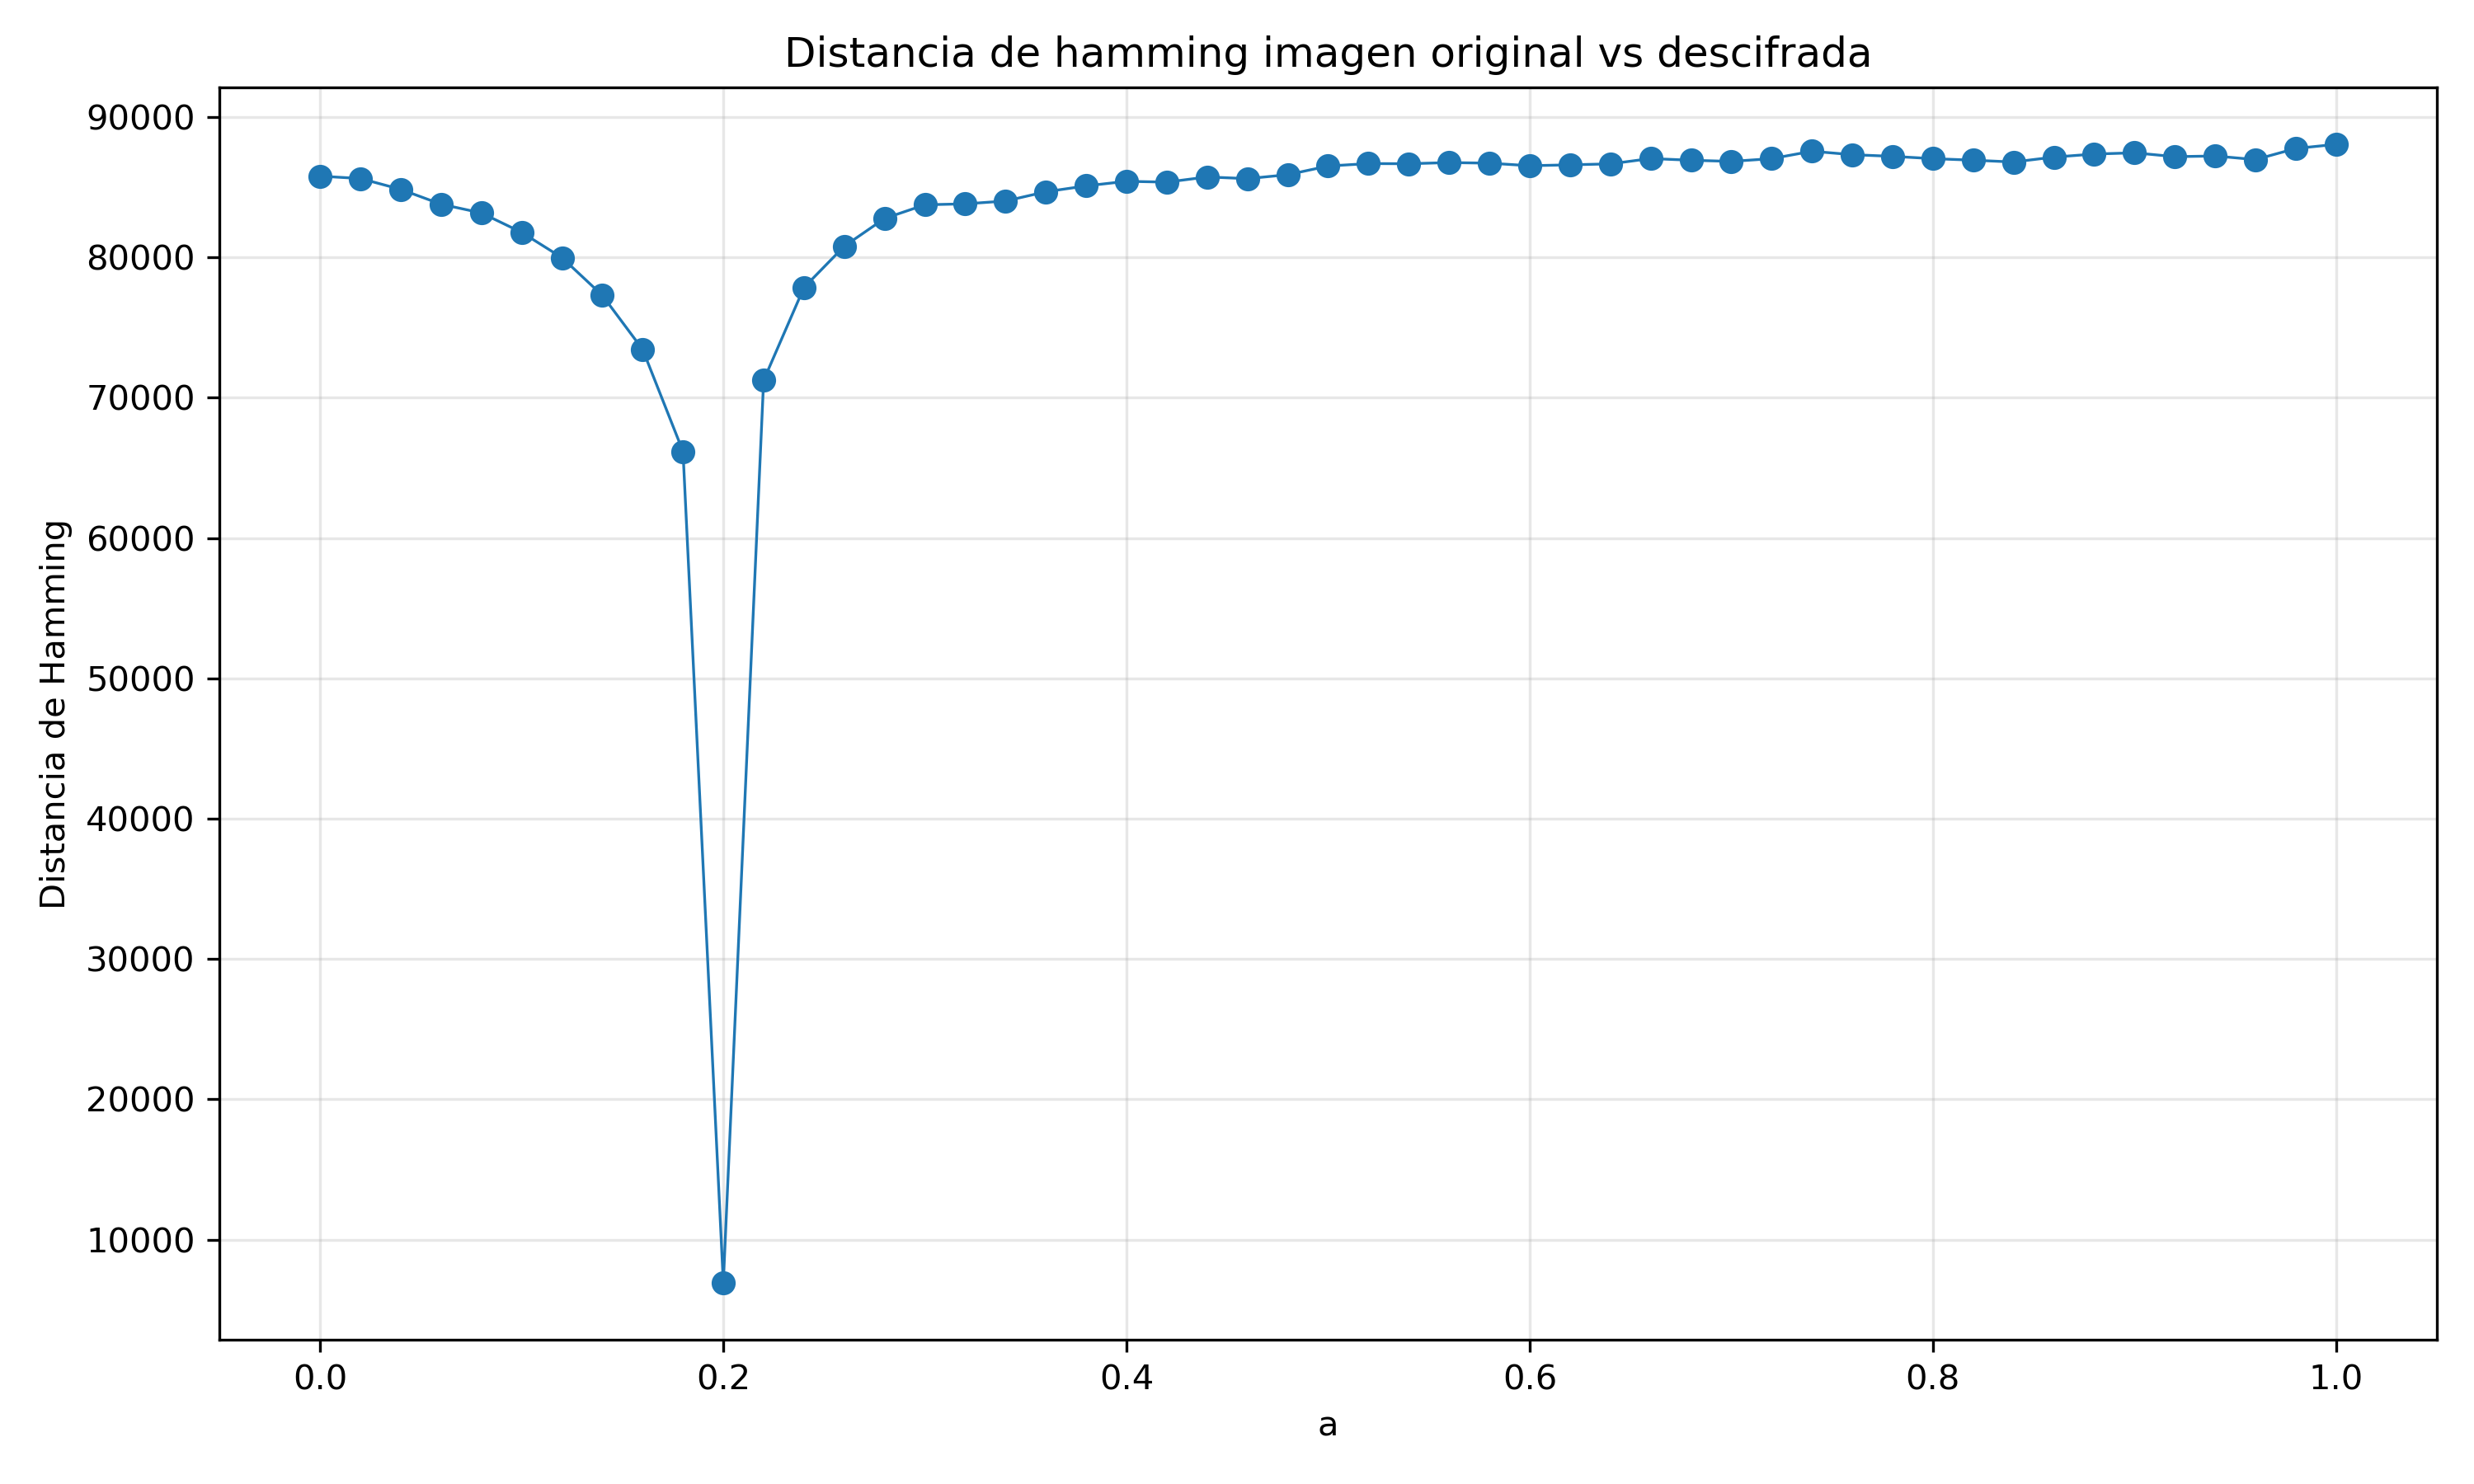

Data behind this chart, as committed beside it:
a, hamming_abs, hamming_norm
0.0, 85783, 0.4766
0.02, 85616, 0.4756
0.04, 84841, 0.4713
0.06, 83785, 0.4655
0.08, 83161, 0.462
0.1, 81776, 0.4543
0.12, 79973, 0.4443
0.14, 77287, 0.4294
0.16, 73432, 0.408
0.18, 66168, 0.3676
0.2, 6920, 0.03844
0.22, 71236, 0.3958
0.24, 77847, 0.4325
0.26, 80791, 0.4488
0.28, 82769, 0.4598
0.3, 83744, 0.4652
0.32, 83810, 0.4656
0.34, 84012, 0.4667
0.36, 84672, 0.4704
0.38, 85091, 0.4727
0.4, 85417, 0.4745
0.42, 85357, 0.4742
0.44, 85728, 0.4763
0.46, 85606, 0.4756
0.48, 85888, 0.4772
0.5, 86506, 0.4806
0.52, 86680, 0.4816
0.54, 86669, 0.4815
0.56, 86752, 0.482
0.58, 86709, 0.4817
0.6, 86528, 0.4807
0.62, 86591, 0.4811
0.64, 86659, 0.4814
0.66, 87039, 0.4835
0.68, 86917, 0.4829
0.7, 86835, 0.4824
0.72, 87032, 0.4835
0.74, 87560, 0.4864
0.76, 87314, 0.4851
0.78, 87195, 0.4844
0.8, 87032, 0.4835
0.82, 86921, 0.4829
0.84, 86792, 0.4822
0.86, 87142, 0.4841
0.88, 87359, 0.4853
0.9, 87447, 0.4858
0.92, 87173, 0.4843
0.94, 87221, 0.4846
0.96, 86964, 0.4831
0.98, 87757, 0.4875
1.0, 88052, 0.4892
